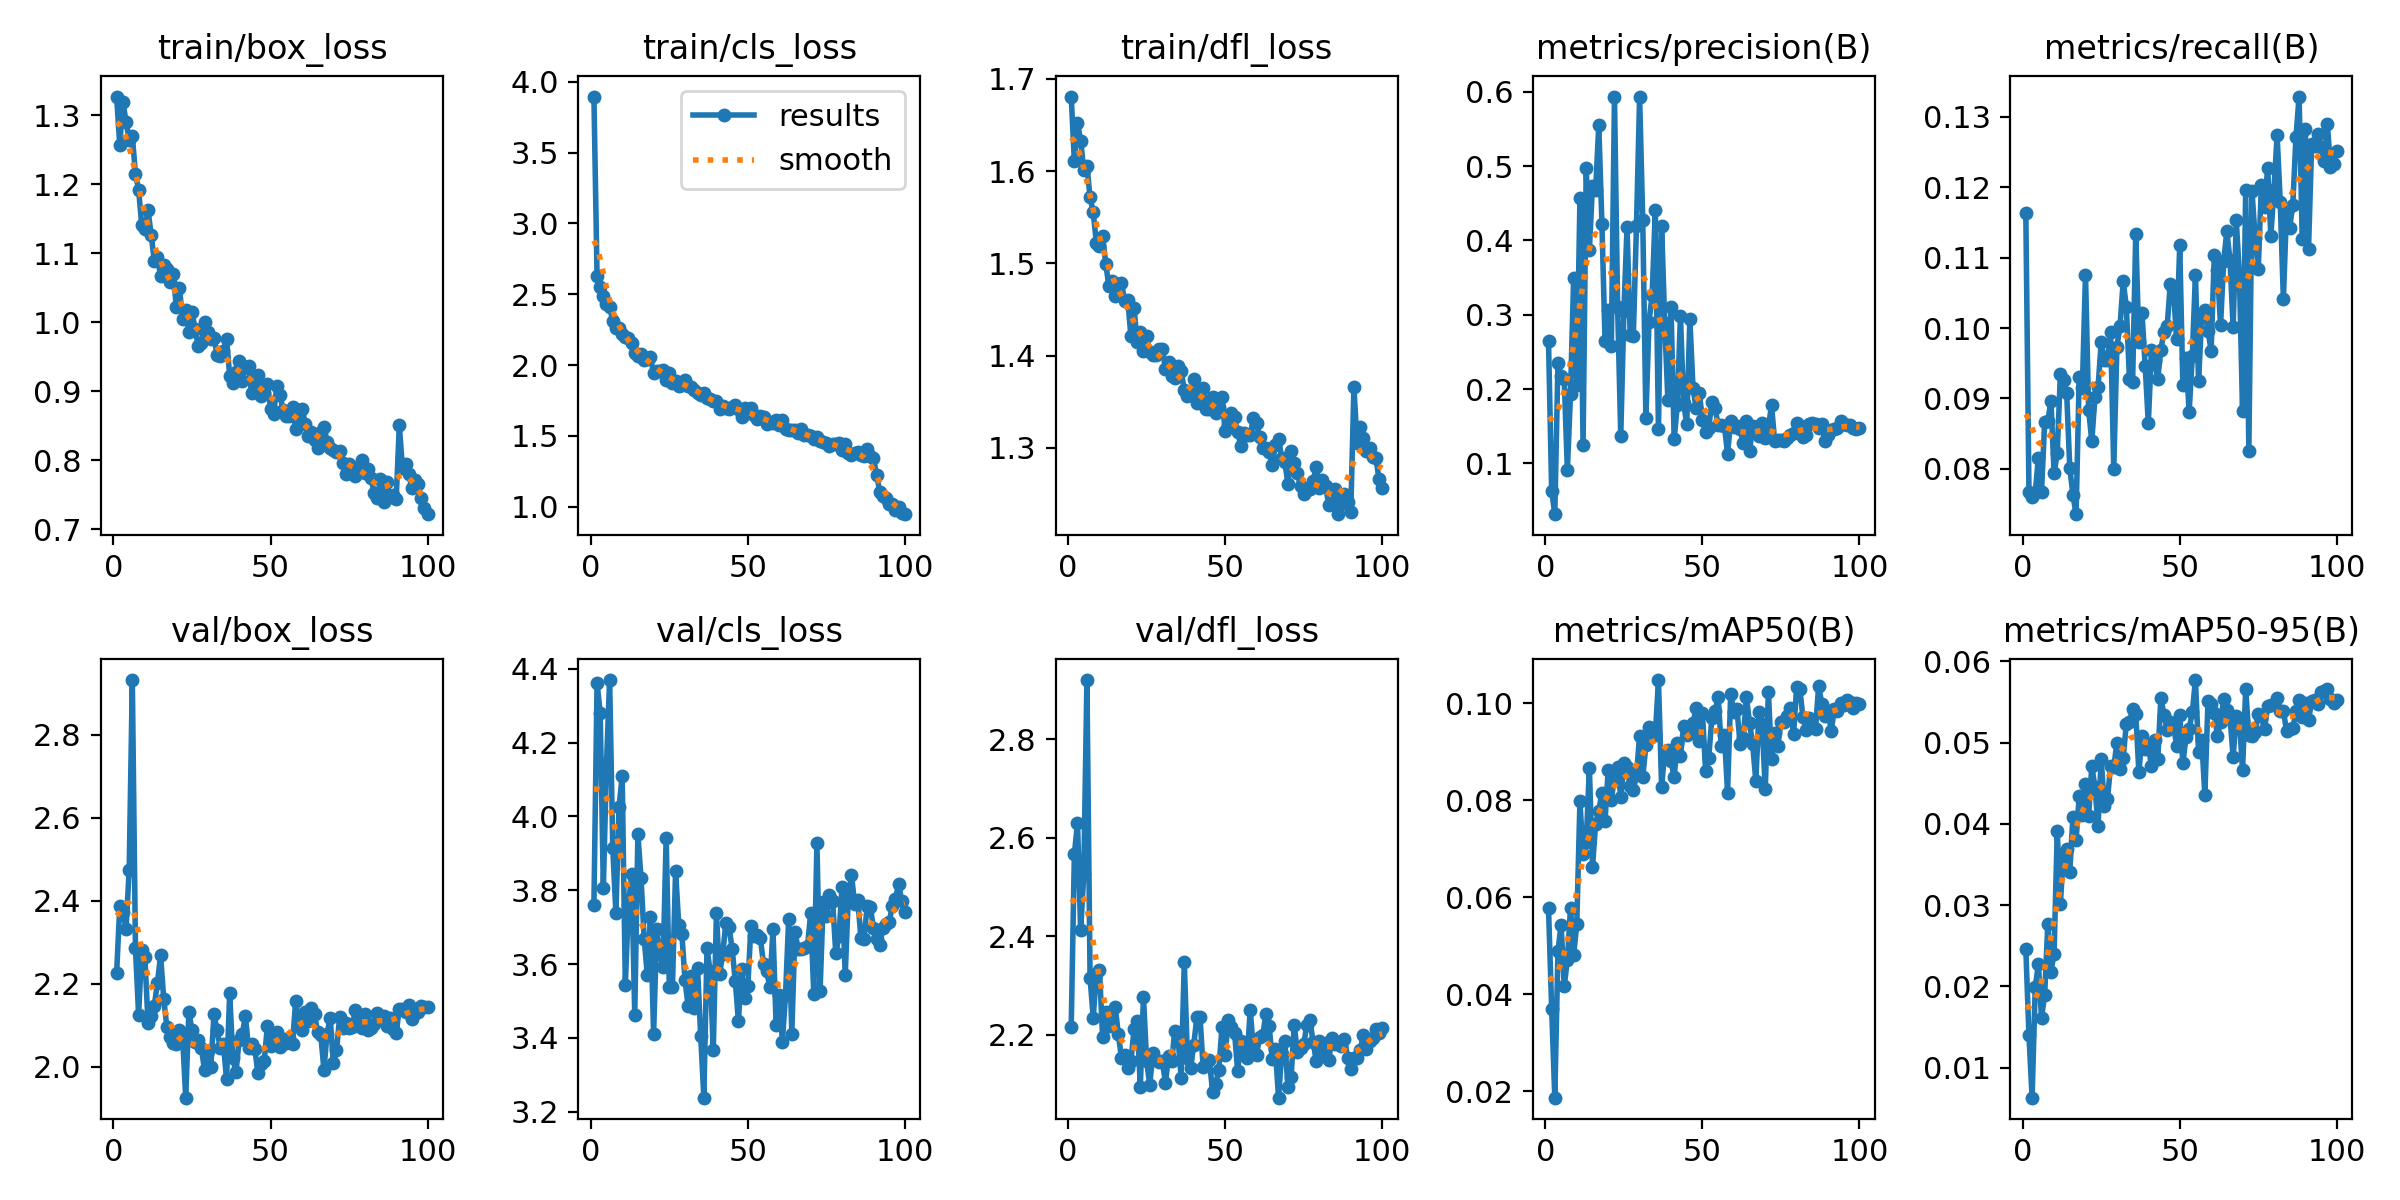

Values plotted in this chart, from the file beside it:
epoch, time, train/box_loss, train/cls_loss, train/dfl_loss, metrics/precision(B), metrics/recall(B), metrics/mAP50(B), metrics/mAP50-95(B), val/box_loss, val/cls_loss, val/dfl_loss, lr/pg0, lr/pg1, lr/pg2
1, 299.9, 1.327, 3.895, 1.681, 0.2641, 0.1164, 0.05771, 0.0246, 2.227, 3.76, 2.216, 0.0002527, 0.0002527, 0.0002527
2, 320, 1.256, 2.626, 1.611, 0.06337, 0.07677, 0.03706, 0.01396, 2.387, 4.361, 2.566, 0.000504, 0.000504, 0.000504
3, 339.9, 1.319, 2.554, 1.653, 0.03182, 0.07604, 0.0187, 0.00629, 2.374, 4.28, 2.63, 0.0007502, 0.0007502, 0.0007502
4, 360, 1.291, 2.488, 1.633, 0.2347, 0.07658, 0.04886, 0.0199, 2.334, 3.806, 2.412, 0.0007462, 0.0007462, 0.0007462
5, 379.9, 1.264, 2.433, 1.602, 0.2176, 0.08156, 0.05438, 0.0227, 2.475, 4.141, 2.526, 0.0007385, 0.0007385, 0.0007385
6, 399.8, 1.27, 2.409, 1.606, 0.2134, 0.07674, 0.04165, 0.0161, 2.932, 4.369, 2.92, 0.0007309, 0.0007309, 0.0007309
7, 419.7, 1.214, 2.313, 1.572, 0.09086, 0.0867, 0.04708, 0.01897, 2.286, 3.914, 2.316, 0.0007233, 0.0007233, 0.0007233
8, 439.7, 1.192, 2.26, 1.555, 0.1938, 0.08676, 0.05775, 0.02765, 2.126, 3.737, 2.235, 0.0007157, 0.0007157, 0.0007157
9, 459.7, 1.14, 2.259, 1.523, 0.3489, 0.08965, 0.04806, 0.02181, 2.281, 4.026, 2.324, 0.0007081, 0.0007081, 0.0007081
10, 479.7, 1.135, 2.222, 1.519, 0.2061, 0.07938, 0.05456, 0.02402, 2.265, 4.109, 2.331, 0.0007005, 0.0007005, 0.0007005
11, 499.6, 1.162, 2.2, 1.529, 0.4564, 0.0822, 0.07975, 0.03908, 2.105, 3.544, 2.195, 0.0006929, 0.0006929, 0.0006929
12, 519.6, 1.127, 2.189, 1.499, 0.1242, 0.09342, 0.06884, 0.03016, 2.122, 3.759, 2.247, 0.0006853, 0.0006853, 0.0006853
13, 539.6, 1.089, 2.153, 1.475, 0.4974, 0.09267, 0.07132, 0.03644, 2.148, 3.843, 2.218, 0.0006776, 0.0006776, 0.0006776
14, 559.4, 1.095, 2.085, 1.48, 0.3866, 0.09081, 0.08669, 0.0369, 2.203, 3.463, 2.219, 0.00067, 0.00067, 0.00067
15, 579.3, 1.066, 2.066, 1.464, 0.4736, 0.08009, 0.06627, 0.03411, 2.269, 3.952, 2.257, 0.0006624, 0.0006624, 0.0006624
16, 599.3, 1.082, 2.08, 1.477, 0.4678, 0.07626, 0.07517, 0.0409, 2.164, 3.832, 2.201, 0.0006548, 0.0006548, 0.0006548
17, 619.2, 1.077, 2.037, 1.479, 0.5549, 0.07355, 0.07779, 0.03801, 2.096, 3.669, 2.153, 0.0006472, 0.0006472, 0.0006472
18, 639.1, 1.058, 2.043, 1.459, 0.4227, 0.09311, 0.0816, 0.04345, 2.071, 3.57, 2.159, 0.0006396, 0.0006396, 0.0006396
19, 659, 1.07, 2.054, 1.461, 0.2641, 0.09153, 0.07579, 0.04112, 2.058, 3.726, 2.132, 0.000632, 0.000632, 0.000632
20, 678.8, 1.023, 1.945, 1.421, 0.3059, 0.1076, 0.08634, 0.04495, 2.055, 3.411, 2.146, 0.0006244, 0.0006244, 0.0006244
21, 698.8, 1.049, 1.959, 1.452, 0.258, 0.08839, 0.08012, 0.04096, 2.09, 3.694, 2.211, 0.0006167, 0.0006167, 0.0006167
22, 718.8, 1.005, 1.96, 1.415, 0.5934, 0.0839, 0.08485, 0.04712, 2.072, 3.626, 2.228, 0.0006091, 0.0006091, 0.0006091
23, 738.8, 1.017, 1.963, 1.425, 0.3111, 0.09018, 0.0868, 0.04458, 1.926, 3.592, 2.094, 0.0006015, 0.0006015, 0.0006015
24, 759, 0.986, 1.896, 1.405, 0.1372, 0.09159, 0.0807, 0.03972, 2.132, 3.942, 2.278, 0.0005939, 0.0005939, 0.0005939
25, 779, 1.015, 1.945, 1.421, 0.305, 0.09795, 0.08759, 0.04801, 2.088, 3.537, 2.147, 0.0005863, 0.0005863, 0.0005863
26, 799.1, 0.9894, 1.876, 1.404, 0.4183, 0.09551, 0.08676, 0.04218, 2.061, 3.539, 2.099, 0.0005787, 0.0005787, 0.0005787
27, 819.1, 0.9652, 1.889, 1.4, 0.273, 0.09543, 0.08291, 0.04306, 2.064, 3.852, 2.163, 0.0005711, 0.0005711, 0.0005711
28, 839.5, 0.9695, 1.851, 1.401, 0.2717, 0.09939, 0.08218, 0.04718, 2.045, 3.706, 2.15, 0.0005634, 0.0005634, 0.0005634
29, 859.6, 1.001, 1.856, 1.407, 0.4189, 0.08, 0.08514, 0.04695, 1.992, 3.682, 2.144, 0.0005558, 0.0005558, 0.0005558
30, 879.7, 0.9861, 1.891, 1.407, 0.5932, 0.09737, 0.09335, 0.05002, 2.038, 3.556, 2.146, 0.0005482, 0.0005482, 0.0005482
31, 899.9, 0.9752, 1.852, 1.385, 0.4275, 0.1003, 0.08473, 0.04676, 2.001, 3.485, 2.103, 0.0005406, 0.0005406, 0.0005406
32, 919.8, 0.9774, 1.848, 1.393, 0.161, 0.1066, 0.09129, 0.04813, 2.127, 3.567, 2.157, 0.000533, 0.000533, 0.000533
33, 939.8, 0.9521, 1.825, 1.378, 0.2908, 0.1031, 0.09508, 0.05231, 2.088, 3.481, 2.147, 0.0005254, 0.0005254, 0.0005254
34, 959.9, 0.9511, 1.804, 1.375, 0.3267, 0.09269, 0.09425, 0.05251, 2.045, 3.589, 2.208, 0.0005178, 0.0005178, 0.0005178
35, 979.8, 0.9581, 1.786, 1.389, 0.4414, 0.0924, 0.09343, 0.05415, 2.056, 3.404, 2.193, 0.0005102, 0.0005102, 0.0005102
36, 999.8, 0.9759, 1.806, 1.383, 0.1457, 0.1134, 0.1048, 0.05347, 1.97, 3.238, 2.113, 0.0005025, 0.0005025, 0.0005025
37, 1020, 0.9223, 1.77, 1.363, 0.4196, 0.09796, 0.08281, 0.04636, 2.178, 3.642, 2.347, 0.0004949, 0.0004949, 0.0004949
38, 1040, 0.9115, 1.76, 1.356, 0.2893, 0.1021, 0.08997, 0.05088, 2.021, 3.581, 2.152, 0.0004873, 0.0004873, 0.0004873
39, 1060, 0.928, 1.749, 1.36, 0.1851, 0.09463, 0.09042, 0.04919, 1.988, 3.366, 2.134, 0.0004797, 0.0004797, 0.0004797
40, 1080, 0.9431, 1.747, 1.375, 0.311, 0.08645, 0.08811, 0.04971, 2.064, 3.738, 2.179, 0.0004721, 0.0004721, 0.0004721
41, 1100, 0.9153, 1.691, 1.348, 0.1324, 0.09683, 0.08477, 0.04707, 2.079, 3.572, 2.236, 0.0004645, 0.0004645, 0.0004645
42, 1120, 0.9344, 1.713, 1.361, 0.1786, 0.09533, 0.09187, 0.05028, 2.123, 3.626, 2.236, 0.0004569, 0.0004569, 0.0004569
43, 1140, 0.9366, 1.695, 1.365, 0.2981, 0.09278, 0.08909, 0.048, 2.045, 3.711, 2.134, 0.0004492, 0.0004492, 0.0004492
44, 1160, 0.8972, 1.689, 1.342, 0.1819, 0.09693, 0.0953, 0.0555, 2.055, 3.701, 2.143, 0.0004416, 0.0004416, 0.0004416
45, 1180, 0.9059, 1.7, 1.342, 0.1525, 0.0995, 0.09341, 0.05342, 2.043, 3.642, 2.148, 0.000434, 0.000434, 0.000434
46, 1200, 0.9232, 1.719, 1.355, 0.2941, 0.1002, 0.09405, 0.05153, 1.985, 3.555, 2.084, 0.0004264, 0.0004264, 0.0004264
47, 1220, 0.8927, 1.692, 1.338, 0.2015, 0.1063, 0.09594, 0.05257, 2.008, 3.445, 2.1, 0.0004188, 0.0004188, 0.0004188
48, 1240, 0.8976, 1.636, 1.344, 0.1742, 0.1055, 0.09894, 0.05228, 2.014, 3.586, 2.129, 0.0004112, 0.0004112, 0.0004112
49, 1260, 0.9101, 1.699, 1.355, 0.1951, 0.09843, 0.09226, 0.04965, 2.099, 3.509, 2.217, 0.0004036, 0.0004036, 0.0004036
50, 1280, 0.8745, 1.66, 1.318, 0.1584, 0.1118, 0.09808, 0.05337, 2.05, 3.54, 2.16, 0.000396, 0.000396, 0.000396
51, 1300, 0.8672, 1.693, 1.325, 0.1428, 0.09188, 0.08612, 0.04745, 2.079, 3.704, 2.23, 0.0003883, 0.0003883, 0.0003883
52, 1320, 0.9071, 1.644, 1.337, 0.1478, 0.09571, 0.08871, 0.05069, 2.083, 3.677, 2.216, 0.0003807, 0.0003807, 0.0003807
53, 1340, 0.8944, 1.616, 1.333, 0.1828, 0.08811, 0.09694, 0.05171, 2.049, 3.677, 2.204, 0.0003731, 0.0003731, 0.0003731
54, 1360, 0.8725, 1.641, 1.317, 0.1745, 0.09598, 0.09834, 0.05372, 2.068, 3.669, 2.126, 0.0003655, 0.0003655, 0.0003655
55, 1380, 0.8634, 1.63, 1.302, 0.152, 0.1076, 0.1013, 0.05771, 2.059, 3.6, 2.187, 0.0003579, 0.0003579, 0.0003579
56, 1400, 0.8639, 1.58, 1.316, 0.1516, 0.09243, 0.0912, 0.04884, 2.069, 3.58, 2.176, 0.0003503, 0.0003503, 0.0003503
57, 1420, 0.8767, 1.601, 1.314, 0.1503, 0.1017, 0.09349, 0.05033, 2.055, 3.539, 2.153, 0.0003427, 0.0003427, 0.0003427
58, 1440, 0.8448, 1.589, 1.313, 0.1133, 0.1026, 0.08157, 0.04357, 2.159, 3.695, 2.251, 0.0003351, 0.0003351, 0.0003351
59, 1460, 0.8641, 1.611, 1.332, 0.1576, 0.09959, 0.102, 0.05513, 2.105, 3.435, 2.17, 0.0003274, 0.0003274, 0.0003274
60, 1479, 0.8734, 1.575, 1.327, 0.1496, 0.0968, 0.09813, 0.05482, 2.09, 3.517, 2.16, 0.0003198, 0.0003198, 0.0003198
... 40 more rows
